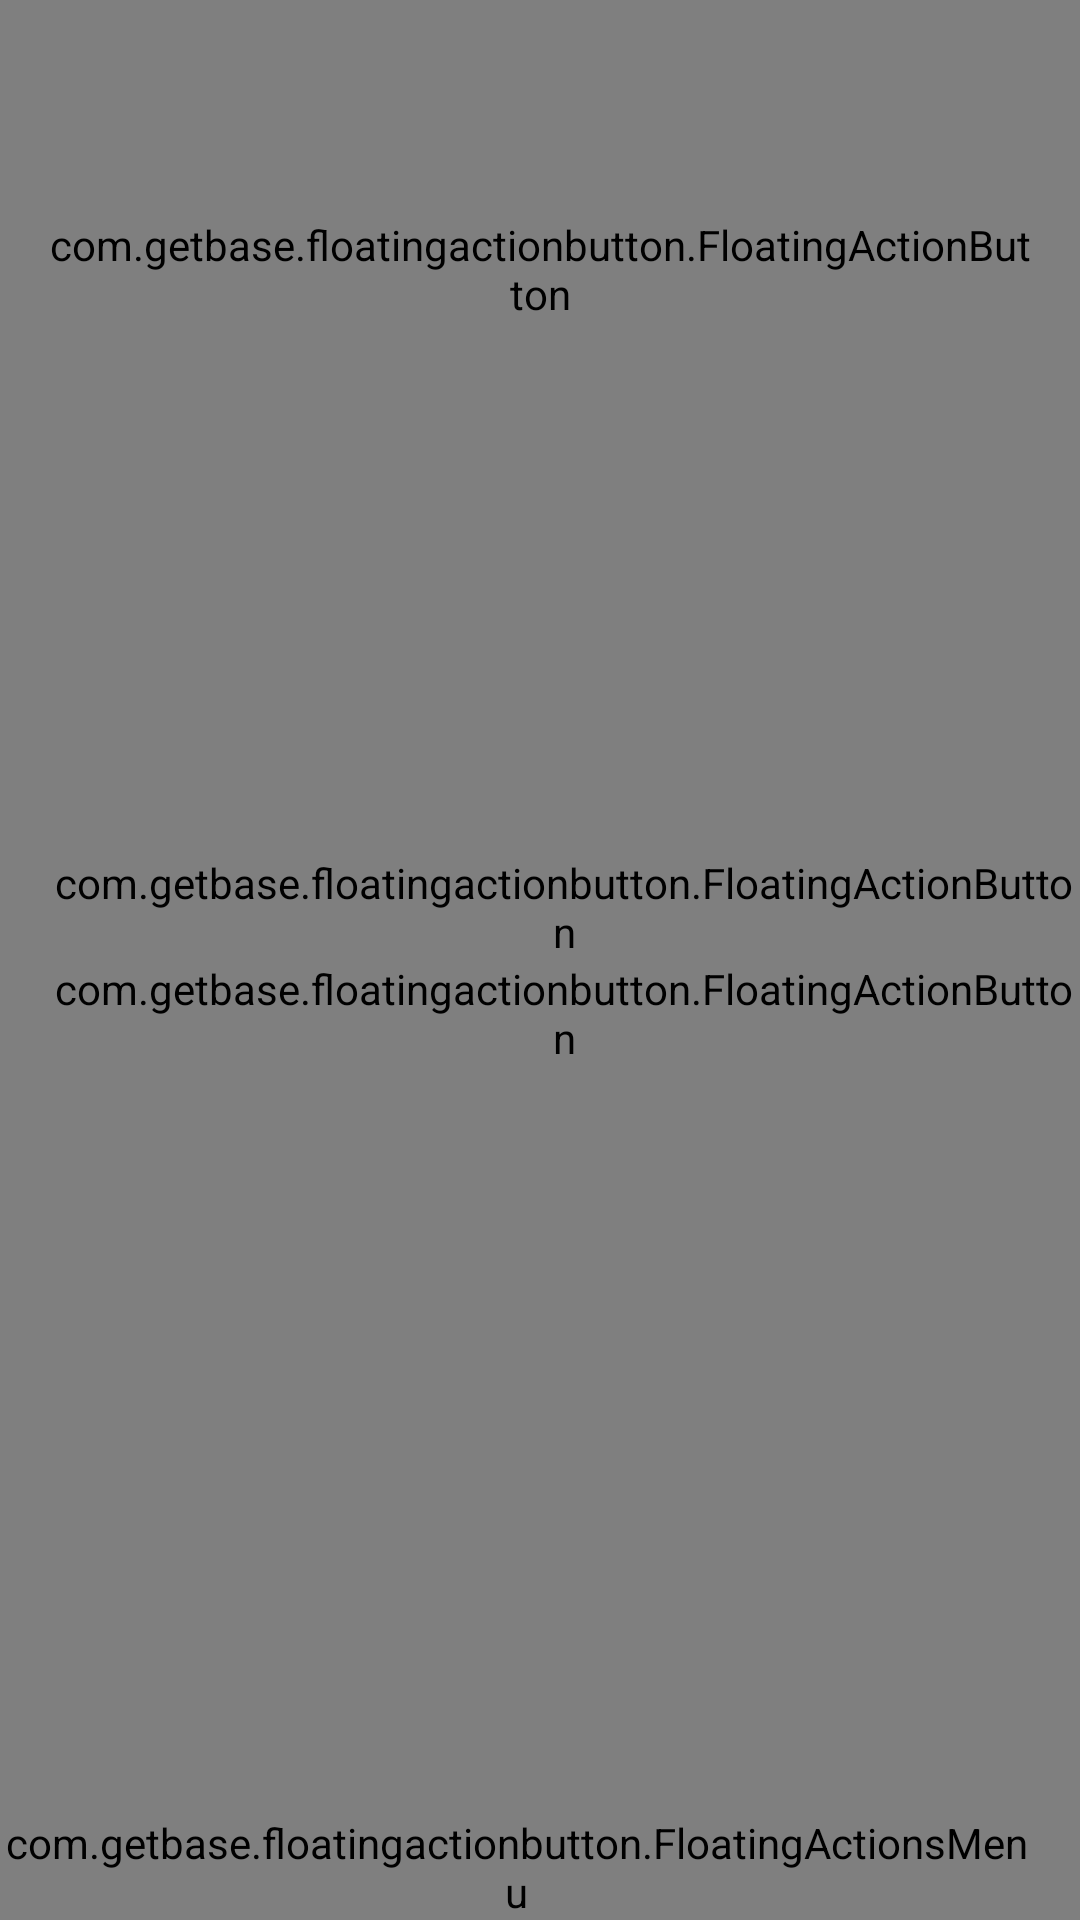

Reconstruct the res/layout file that produces this screen, plus the resources it refers to.
<!-- AndroidManifest.xml: fallback theme Theme.MaterialComponents.DayNight.NoActionBar -->
<!-- res/layout/fragment_map_tab.xml -->
<?xml version="1.0" encoding="utf-8"?>
<RelativeLayout
    android:id="@+id/maprl"
    xmlns:android="http://schemas.android.com/apk/res/android"
    xmlns:fab="http://schemas.android.com/apk/res-auto"
    android:layout_width="match_parent"
    android:layout_height="match_parent">

    <org.maplibre.android.maps.MapView
        android:id="@+id/mapViewMaplibre"
        android:layout_width="match_parent"
        android:layout_height="match_parent"
        fab:maplibre_renderTextureMode="@bool/maplibre_use_texture_view" />

    <ImageView
        android:id="@+id/iv_center_cross"
        android:layout_width="48dp"
        android:layout_height="48dp"
        android:layout_centerInParent="true"
        android:clickable="false"
        android:focusable="false"
        android:src="@drawable/ic_center_cross_red"
        android:visibility="gone" />

    <FrameLayout
        android:id="@+id/fl_compass"
        android:layout_width="64dp"
        android:layout_height="64dp"
        android:layout_marginTop="?attr/actionBarSize"/>

    <FrameLayout
        android:layout_width="wrap_content"
        android:layout_height="wrap_content"
        android:layout_alignParentEnd="true"
        android:layout_alignParentRight="true"
        android:layout_alignParentTop="true"
        android:layout_marginTop="?attr/actionBarSize">

        <com.getbase.floatingactionbutton.FloatingActionButton
            android:id="@+id/action_ruler"
            android:layout_width="wrap_content"
            android:layout_height="wrap_content"
            android:layout_margin="16dp"
            fab:fab_addButtonColorNormal="?attr/colorPrimary"
            fab:fab_addButtonColorPressed="?attr/colorAccent"
            fab:fab_addButtonPlusIconColor="@android:color/white"
            fab:fab_icon="@drawable/ic_ruler"
            fab:fab_size="mini"/>
    </FrameLayout>

    <FrameLayout
        android:id="@+id/fl_attributes"
        android:layout_width="wrap_content"
        android:layout_height="match_parent"
        android:layout_alignParentEnd="true"
        android:layout_alignParentRight="true"
        android:layout_marginTop="?attr/actionBarSize"/>

    <FrameLayout
        android:id="@+id/fl_status_panel"
        android:layout_width="match_parent"
        android:layout_height="wrap_content"
        android:layout_alignParentBottom="true"/>

    <LinearLayout
        android:id="@+id/ll_ruler"
        android:layout_width="wrap_content"
        android:layout_height="wrap_content"
        android:layout_above="@id/fl_status_panel"
        android:layout_alignParentLeft="true"
        android:layout_alignParentStart="true"
        android:layout_margin="8dp"
        android:orientation="vertical">

        <ImageView
            android:id="@+id/iv_ruler"
            android:layout_width="wrap_content"
            android:layout_height="wrap_content"/>

        <TextView
            android:id="@+id/tv_ruler"
            android:layout_width="wrap_content"
            android:layout_height="wrap_content"
            android:layout_gravity="center_horizontal"/>
    </LinearLayout>

    <include
        layout="@layout/layout_stakeout_panel"
        android:layout_width="wrap_content"
        android:layout_height="wrap_content"
        android:layout_above="@id/fl_status_panel"
        android:layout_alignParentLeft="true"
        android:layout_alignParentStart="true"
        android:layout_margin="12dp" />









    <LinearLayout
        android:layout_width="wrap_content"
        android:layout_height="wrap_content"
        android:layout_alignParentLeft="true"
        android:layout_alignParentStart="true"
        android:layout_centerVertical="true"
        android:layout_marginLeft="16dp"
        android:layout_marginStart="16dp"
        android:orientation="vertical">

        <com.getbase.floatingactionbutton.FloatingActionButton
            android:id="@+id/action_zoom_in"
            android:layout_width="wrap_content"
            android:layout_height="wrap_content"
            fab:fab_addButtonColorNormal="?attr/colorPrimary"
            fab:fab_addButtonColorPressed="?attr/colorAccent"
            fab:fab_addButtonPlusIconColor="@android:color/white"
            fab:fab_icon="@drawable/ic_plus"
            fab:fab_size="mini"/>

        <com.getbase.floatingactionbutton.FloatingActionButton
            android:id="@+id/action_zoom_out"
            android:layout_width="wrap_content"
            android:layout_height="wrap_content"
            fab:fab_addButtonColorNormal="?attr/colorPrimary"
            fab:fab_addButtonColorPressed="?attr/colorAccent"
            fab:fab_addButtonPlusIconColor="@android:color/white"
            fab:fab_icon="@drawable/ic_minus"
            fab:fab_size="mini"/>
    </LinearLayout>

    <com.getbase.floatingactionbutton.FloatingActionButton
        android:id="@+id/add_point_by_tap"
        android:layout_width="wrap_content"
        android:layout_height="wrap_content"
        android:layout_above="@id/fl_status_panel"
        android:layout_alignParentEnd="true"
        android:layout_alignParentRight="true"
        android:layout_marginEnd="16dp"
        android:layout_marginRight="16dp"
        android:visibility="gone"
        fab:fab_addButtonColorNormal="?attr/colorPrimary"
        fab:fab_addButtonColorPressed="?attr/colorAccent"
        fab:fab_addButtonPlusIconColor="@android:color/white"
        fab:fab_icon="@drawable/ic_action_add_point"/>

    <com.getbase.floatingactionbutton.FloatingActionsMenu
        android:id="@+id/multiple_actions"
        android:layout_width="wrap_content"
        android:layout_height="wrap_content"
        android:layout_above="@id/fl_status_panel"
        android:layout_alignParentEnd="true"
        android:layout_alignParentRight="true"
        android:layout_marginEnd="16dp"
        android:layout_marginRight="16dp"
        fab:fab_addButtonColorNormal="?attr/colorPrimary"
        fab:fab_addButtonColorPressed="?attr/colorAccent"
        fab:fab_addButtonPlusIconColor="@android:color/white">

        <com.getbase.floatingactionbutton.FloatingActionButton
            android:id="@+id/add_geometry_by_walk"
            android:layout_width="wrap_content"
            android:layout_height="wrap_content"
            fab:fab_colorNormal="?attr/colorPrimary"
            fab:fab_colorPressed="?attr/colorAccent"
            fab:fab_icon="@drawable/ic_action_maps_directions_walk"
            fab:fab_size="mini"/>

        <com.getbase.floatingactionbutton.FloatingActionButton
            android:id="@+id/add_new_geometry"
            android:layout_width="wrap_content"
            android:layout_height="wrap_content"
            fab:fab_colorNormal="?attr/colorPrimary"
            fab:fab_colorPressed="?attr/colorAccent"
            fab:fab_icon="@drawable/ic_action_edit_light"
            fab:fab_size="mini"/>

        <com.getbase.floatingactionbutton.FloatingActionButton
            android:id="@+id/add_current_location"
            android:layout_width="wrap_content"
            android:layout_height="wrap_content"
            fab:fab_colorNormal="?attr/colorPrimary"
            fab:fab_colorPressed="?attr/colorAccent"
            fab:fab_icon="@drawable/ic_action_maps_place"
            fab:fab_size="mini"/>
    </com.getbase.floatingactionbutton.FloatingActionsMenu>

    <RelativeLayout
        android:id="@+id/stylingProgress"
        android:layout_width="match_parent"
        android:layout_height="match_parent"
        android:background="#506D6C6C"
        android:visibility="gone"
        >

        <LinearLayout
            android:layout_width="wrap_content"
            android:layout_height="wrap_content"
            android:layout_centerInParent="true"
            android:orientation="vertical"
            android:gravity="center"
            android:padding="16dp"
            android:layout_margin="16dp"
            android:background="@android:color/white">

            <ProgressBar
                android:id="@+id/progressFill"
                android:layout_width="wrap_content"
                android:layout_height="wrap_content"
                android:indeterminate="true" />

            <TextView
                android:id="@+id/textStyling"
                android:layout_width="wrap_content"
                android:layout_height="wrap_content"
                android:layout_marginTop="12dp"
                android:maxWidth="200dp"
                android:text=""
                android:textAlignment="center" />

        </LinearLayout>

    </RelativeLayout>

</RelativeLayout>
<!-- res/layout/layout_stakeout_panel.xml (included above) -->
<?xml version="1.0" encoding="utf-8"?>
<LinearLayout xmlns:android="http://schemas.android.com/apk/res/android"
    android:id="@+id/stakeout_panel"
    android:layout_width="wrap_content"
    android:layout_height="wrap_content"
    android:background="@drawable/bg_stakeout_panel"
    android:elevation="8dp"
    android:gravity="center_vertical"
    android:orientation="horizontal"
    android:visibility="gone">

    <ImageView
        android:id="@+id/stakeout_direction"
        android:layout_width="52dp"
        android:layout_height="52dp"
        android:contentDescription="@string/stakeout_direction"
        android:padding="8dp"
        android:src="@drawable/ic_stakeout" />

    <LinearLayout
        android:layout_width="148dp"
        android:layout_height="wrap_content"
        android:gravity="center"
        android:orientation="vertical">

        <TextView
            android:id="@+id/stakeout_distance"
            android:layout_width="match_parent"
            android:layout_height="wrap_content"
            android:gravity="center"
            android:maxLines="2"
            android:text="@string/stakeout_waiting_for_gps"
            android:textColor="@android:color/white"
            android:textSize="22sp"
            android:textStyle="bold" />

        <TextView
            android:id="@+id/stakeout_details"
            android:layout_width="match_parent"
            android:layout_height="wrap_content"
            android:gravity="center"
            android:maxLines="1"
            android:textColor="#D9FFFFFF"
            android:textSize="13sp"
            android:visibility="gone" />
    </LinearLayout>

    <ImageButton
        android:id="@+id/stakeout_sound"
        android:layout_width="48dp"
        android:layout_height="48dp"
        android:background="?attr/selectableItemBackgroundBorderless"
        android:contentDescription="@string/stakeout_mute"
        android:padding="12dp"
        android:src="@drawable/ic_stakeout_sound_on" />

    <ImageButton
        android:id="@+id/stakeout_stop"
        android:layout_width="48dp"
        android:layout_height="48dp"
        android:background="?attr/selectableItemBackgroundBorderless"
        android:contentDescription="@string/stakeout_stop"
        android:padding="12dp"
        android:src="@drawable/ic_stakeout_stop" />
</LinearLayout>
<!-- resources referenced by this layout -->
<resources>
  <bool name="maplibre_use_texture_view">false</bool>
  <!-- drawable bg_stakeout_panel (drawable) -->
  <shape xmlns:android="http://schemas.android.com/apk/res/android"
      android:shape="rectangle">
      <solid android:color="#D9263238" />
      <corners android:radius="10dp" />
      <padding
          android:left="8dp"
          android:top="6dp"
          android:right="6dp"
          android:bottom="6dp" />
  </shape>
  <!-- drawable ic_center_cross_red (drawable) -->
  <?xml version="1.0" encoding="utf-8"?>
  <vector xmlns:android="http://schemas.android.com/apk/res/android"
      android:width="48dp"
      android:height="48dp"
      android:viewportWidth="48"
      android:viewportHeight="48">
  
      <path
          android:fillColor="@android:color/transparent"
          android:pathData="M24,8 L24,40 M8,24 L40,24"
          android:strokeColor="#D50000"
          android:strokeLineCap="round"
          android:strokeWidth="3" />
  </vector>
  <!-- drawable ic_stakeout (drawable) -->
  <vector xmlns:android="http://schemas.android.com/apk/res/android"
      android:width="24dp"
      android:height="24dp"
      android:viewportWidth="24"
      android:viewportHeight="24">
      <path
          android:fillColor="#FFFFFFFF"
          android:pathData="M12,2 L4.5,20.29 L5.21,21 L12,18 L18.79,21 L19.5,20.29 Z" />
  </vector>
  <!-- drawable ic_stakeout_sound_on (drawable) -->
  <vector xmlns:android="http://schemas.android.com/apk/res/android"
      android:width="24dp"
      android:height="24dp"
      android:viewportWidth="24"
      android:viewportHeight="24">
      <path
          android:fillColor="#FFFFFFFF"
          android:pathData="M3,9 L3,15 L7,15 L12,20 L12,4 L7,9 Z M16.5,12 C16.5,10.23 15.48,8.71 14,7.97 L14,16.02 C15.48,15.29 16.5,13.77 16.5,12 Z M14,3.23 L14,5.29 C16.89,6.15 19,8.83 19,12 C19,15.17 16.89,17.85 14,18.71 L14,20.77 C18.01,19.86 21,16.28 21,12 C21,7.72 18.01,4.14 14,3.23 Z" />
  </vector>
  <string name="stakeout_direction">Direction to target</string>
  <string name="stakeout_mute">Mute stakeout sound</string>
  <string name="stakeout_stop">Stop stakeout</string>
  <string name="stakeout_waiting_for_gps">Waiting for GPS</string>
</resources>
